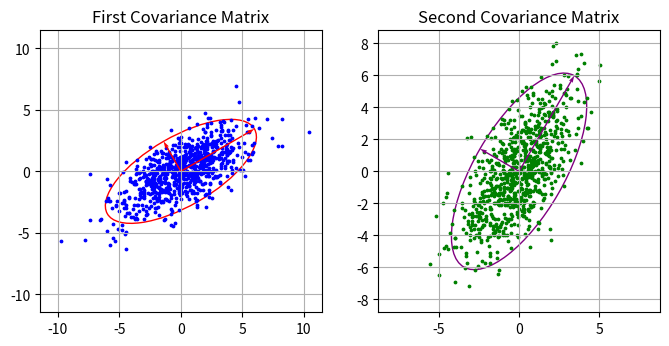
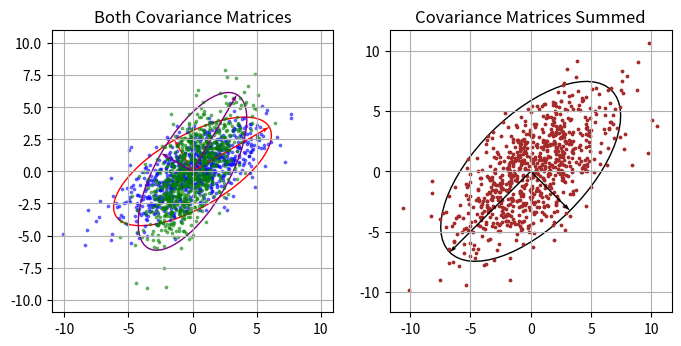
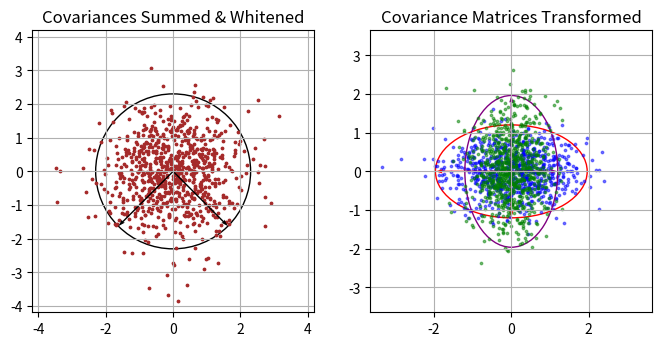

These figures' Python source, in order:
"""
Generate plots demonstrating CSP
References:
    - https://numpy.org/doc/stable/reference/random/index.html
    - https://numpy.org/doc/stable/reference/random/generated/numpy.random.Generator.multivariate_normal.html
    - https://matplotlib.org/stable/gallery/units/ellipse_with_units.html
"""

import numpy as np
import matplotlib.pyplot as plt
from matplotlib.patches import Ellipse


class CSP:
    def __init__(self):
        # Assign random seed
        self.rng = np.random.default_rng(1)

        # Define mean
        self.mean = np.zeros(2)

        # Define first covariance matrix
        self.U = np.array([[np.cos(np.pi / 6), np.cos(2 * np.pi / 3)], [np.sin(np.pi / 6), np.sin(2 * np.pi / 3)]])
        self.P = np.array([[9.0, 0.0], [0.0, 1.5]])
        self.C = self.U @ self.P @ self.U.T
        self.CM = self.U @ np.diag(1.0 / np.sqrt(np.diag(self.P))) @ self.U.T
        self.C_whitened = self.CM @ self.C @ self.CM.T
        self.P_whitened = np.diag(np.linalg.eigvals(self.C_whitened))

        # Define second covariance matrix
        self.V = np.array([[np.cos(np.pi / 3), np.cos(5 * np.pi / 6)], [np.sin(np.pi / 3), np.sin(5 * np.pi / 6)]])
        self.Q = np.array([[9.0, 0.0], [0.0, 1.5]])
        self.D = self.V @ self.Q @ self.V.T
        self.DM = self.V @ np.diag(1.0 / np.sqrt(np.diag(self.Q))) @ self.V.T
        self.D_whitened = self.DM @ self.D @ self.DM.T
        self.Q_whitened = np.diag(np.linalg.eigvals(self.D_whitened))

        # Define covariances sum
        self.E = self.C + self.D
        R, W = np.linalg.eigh(self.E)
        self.R = np.diag(R)
        self.W = W
        self.EM = self.W @ np.diag(1.0 / np.sqrt(np.diag(self.R))) @ self.W.T
        self.E_whitened = self.EM @ self.E @ self.EM.T
        self.R_whitened = np.diag(np.linalg.eigvals(self.E_whitened))

        # Define covariances transformed
        self.C_transformed = self.EM @ self.C @ self.EM.T
        eigvals, eigvecs = np.linalg.eigh(self.C_transformed)
        self.P_transformed = np.diag(eigvals)
        self.U_transformed = eigvecs
        self.D_transformed = self.EM @ self.D @ self.EM.T
        eigvals, eigvecs = np.linalg.eigh(self.D_transformed)
        self.Q_transformed = np.diag(eigvals)
        self.V_transformed = eigvecs

    def _plot_covariance(self, ax, covariance, eigvals, eigvecs, color, edgecolor, alpha=1.0):
        # Initialize constants
        A, D, Q = covariance, eigvals, eigvecs

        # Randomly sample data points
        data = self.rng.multivariate_normal(self.mean, A, size=800)
        x, y = data.T
        
        # Build ellipse
        n_std = 2.3
        width = 2 * n_std * np.sqrt(D[0, 0])
        height = 2 * n_std * np.sqrt(D[1, 1])
        theta = np.degrees(np.arctan(Q[1, 0] / Q[0, 0]))
        ellipse = Ellipse(self.mean, width=width, height=height, angle=theta, edgecolor=edgecolor, facecolor="none")

        # Plot data points and ellipse
        ax.add_patch(ellipse)
        plt.scatter(x, y, s=3, color=color, alpha=alpha)
        ax.grid(True)
        self._center_axes(ax)

        # Plot quivers
        x0, y0 = self.mean
        u1, v1 = Q[:, 0] * np.sqrt(D[0, 0]) * n_std
        u2, v2 = Q[:, 1] * np.sqrt(D[1, 1]) * n_std
        plt.quiver(x0, y0, u1, v1, angles="xy", scale_units="xy", scale=1, width=0.005, color=edgecolor)
        plt.quiver(x0, y0, u2, v2, angles="xy", scale_units="xy", scale=1, width=0.005, color=edgecolor)

    def _center_axes(self, ax):
        ax.set_aspect("equal", adjustable="box")
        cx, cy = self.mean
        lim = max(
            np.max(np.abs(np.array(ax.get_xlim()) - cx)),
            np.max(np.abs(np.array(ax.get_ylim()) - cy))
        )
        ax.set_xlim(cx - lim, cx + lim)
        ax.set_ylim(cy - lim, cy + lim)
        ax.set_anchor("C")

    def plot_first_covariance_ellipse(self):
        fig = plt.figure(figsize=(4,4))
        ax = fig.add_subplot(111, aspect="equal")
        self._plot_covariance(ax, self.C, self.P, self.U, "blue", "red")
        ax.set_title("First Covariance Matrix")
        plt.savefig("covariance_ellipse")

    def plot_first_covariance_whitened(self):
        fig = plt.figure(figsize=(4,4))
        ax = fig.add_subplot(111, aspect="equal")
        self._plot_covariance(ax, self.C_whitened, self.P_whitened, self.U, "blue", "red")
        ax.set_title("First Covariance Matrix Whitened")
        plt.savefig("covariance_whitened")

    def plot_second_covariance_ellipse(self):
        fig = plt.figure(figsize=(4,4))
        ax = fig.add_subplot(111, aspect="equal")
        self._plot_covariance(ax, self.D, self.Q, self.V, "green", "purple")
        ax.set_title("Second Covariance Matrix")
        plt.savefig("covariance_ellipse_second")

    def plot_second_covariance_whitened(self):
        fig = plt.figure(figsize=(4,4))
        ax = fig.add_subplot(111, aspect="equal")
        self._plot_covariance(ax, self.D_whitened, self.Q_whitened, self.V, "green", "purple")
        ax.set_title("Second Covariance Matrix Whitened")
        plt.savefig("covariance_whitened_second")

    def plot_both_covariances(self):
        fig = plt.figure(figsize=(4,4))
        ax = fig.add_subplot(111, aspect="equal")
        self._plot_covariance(ax, self.C, self.P, self.U, "blue", "red", alpha=0.5)
        self._plot_covariance(ax, self.D, self.Q, self.V, "green", "purple", alpha=0.5)
        ax.set_title("Both Covariance Matrices")
        plt.savefig("both_covariances")

    def plot_both_covariances_whitened(self):
        fig = plt.figure(figsize=(4,4))
        ax = fig.add_subplot(111, aspect="equal")
        self._plot_covariance(ax, self.C_whitened, self.P_whitened, self.U, "blue", "red", alpha=0.5)
        self._plot_covariance(ax, self.D_whitened, self.Q_whitened, self.V, "green", "purple", alpha=0.5)
        ax.set_title("Both Covariances Matrices Whitened")
        plt.savefig("both_covariances_whitened")

    def plot_covariances_sum(self):
        fig = plt.figure(figsize=(4,4))
        ax = fig.add_subplot(111, aspect="equal")
        self._plot_covariance(ax, self.E, self.R, self.W, "brown", "black")
        ax.set_title("Covariance Matrices Summed")
        plt.savefig("covariances_sum")

    def plot_covariances_sum_whitened(self):
        fig = plt.figure(figsize=(4,4))
        ax = fig.add_subplot(111, aspect="equal")
        self._plot_covariance(ax, self.E_whitened, self.R_whitened, self.W, "brown", "black")
        ax.set_title("Covariance Matrices Summed & Whitened")
        plt.savefig("covariances_sum_whitened")

    def plot_covariances_transformed(self):
        fig = plt.figure(figsize=(4,4))
        ax = fig.add_subplot(111, aspect="equal")
        self._plot_covariance(ax, self.C_transformed, self.P_transformed, self.U_transformed, "blue", "red", alpha=0.5)
        self._plot_covariance(ax, self.D_transformed, self.Q_transformed, self.V_transformed, "green", "purple", alpha=0.5)
        ax.set_title("Covariance Matrices Transformed")
        plt.savefig("covariances_transformed")

    def plot_both_covariances_subplots(self):
        fig = plt.figure(figsize=(8,4))
        
        ax1 = fig.add_subplot(121, aspect="equal")
        self._plot_covariance(ax1, self.C, self.P, self.U, "blue", "red")
        ax1.set_title("First Covariance Matrix")

        ax2 = fig.add_subplot(122, aspect="equal")
        self._plot_covariance(ax2, self.D, self.Q, self.V, "green", "purple")
        ax2.set_title("Second Covariance Matrix")

        plt.savefig("both_covariances_subplots")

    def plot_covariances_sum_subplots(self):
        fig = plt.figure(figsize=(8,4))
        
        ax1 = fig.add_subplot(121, aspect="equal")
        self._plot_covariance(ax1, self.C, self.P, self.U, "blue", "red", alpha=0.5)
        self._plot_covariance(ax1, self.D, self.Q, self.V, "green", "purple", alpha=0.5)
        ax1.set_title("Both Covariance Matrices")

        ax2 = fig.add_subplot(122, aspect="equal")
        self._plot_covariance(ax2, self.E, self.R, self.W, "brown", "black")
        ax2.set_title("Covariance Matrices Summed")

        plt.savefig("covariances_sum_subplots")

    def plot_covariances_transformed_subplots(self):
        fig = plt.figure(figsize=(8,4))

        ax1 = fig.add_subplot(121, aspect="equal")
        self._plot_covariance(ax1, self.E_whitened, self.R_whitened, self.W, "brown", "black")
        ax1.set_title("Covariances Summed & Whitened")
        
        ax2 = fig.add_subplot(122, aspect="equal")
        self._plot_covariance(ax2, self.C_transformed, self.P_transformed, self.U_transformed, "blue", "red", alpha=0.5)
        self._plot_covariance(ax2, self.D_transformed, self.Q_transformed, self.V_transformed, "green", "purple", alpha=0.5)
        ax2.set_title("Covariance Matrices Transformed")

        plt.savefig("covariances_transformed_subplots")

csp = CSP()
csp.plot_both_covariances_subplots()
csp.plot_covariances_sum_subplots()
csp.plot_covariances_transformed_subplots()
